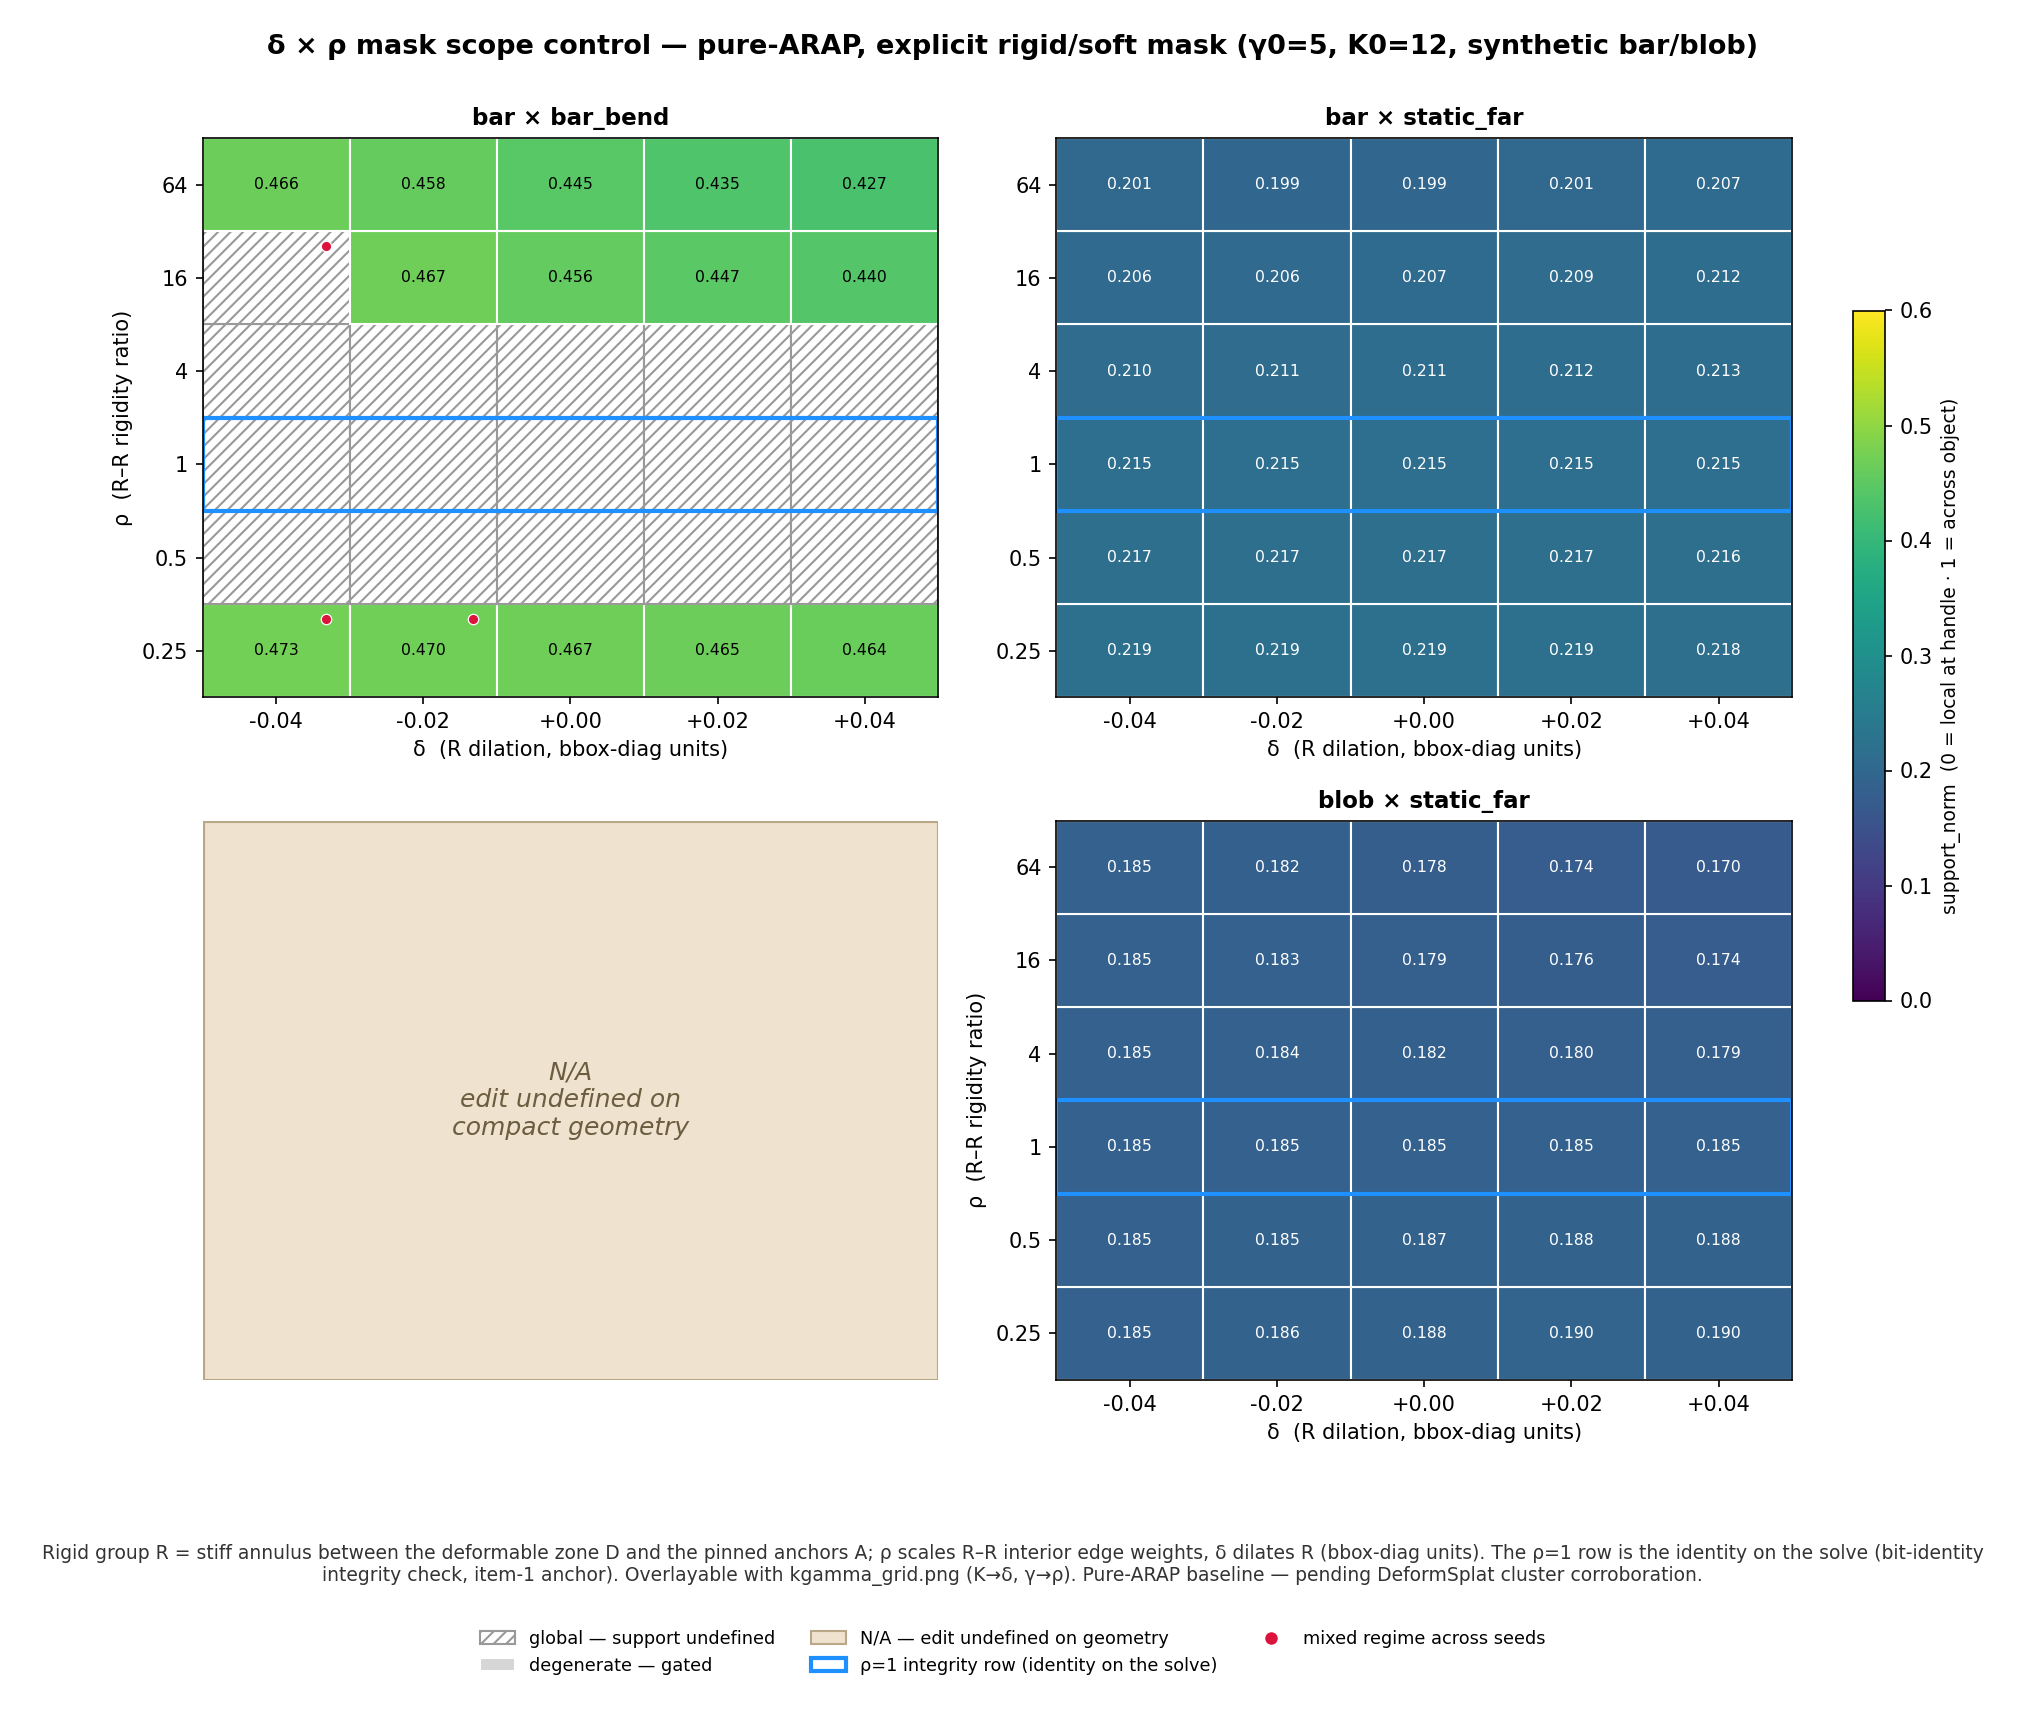

Values plotted in this chart, from the file beside it:
geometry, edit, control, delta, rho, seed, status, regime, support_norm, frac_within, decay_length, residual_fraction, floored_fraction, converged, n_iters, energy_final, pin_path, error_msg
bar, static_far, mask, -0.04, 0.25, 0, ok, contained, 0.2195, 0.5676, 1.562, 0.4708, 0.0, True, 89, 0.01265, , 
bar, static_far, mask, -0.04, 0.25, 1, ok, contained, 0.2185, 0.5661, 1.546, 0.4868, 0.0, True, 84, 0.01632, , 
bar, static_far, mask, -0.04, 0.25, 2, ok, contained, 0.2194, 0.5663, 1.618, 0.4666, 0.0, False, 100, 0.01265, , 
bar, static_far, mask, -0.02, 0.25, 0, ok, contained, 0.2195, 0.5682, 1.577, 0.4718, 0.0, True, 75, 0.01191, , 
bar, static_far, mask, -0.02, 0.25, 1, ok, contained, 0.2186, 0.5664, 1.565, 0.4889, 0.0, True, 84, 0.01549, , 
bar, static_far, mask, -0.02, 0.25, 2, ok, contained, 0.2195, 0.5668, 1.632, 0.4684, 0.0, False, 100, 0.01201, , 
bar, static_far, mask, 0.0, 0.25, 0, ok, contained, 0.2194, 0.5689, 1.584, 0.472, 0.0, True, 79, 0.01126, , 
bar, static_far, mask, 0.0, 0.25, 1, ok, contained, 0.2185, 0.567, 1.57, 0.49, 0.0, True, 74, 0.01481, , 
bar, static_far, mask, 0.0, 0.25, 2, ok, contained, 0.2194, 0.5679, 1.64, 0.4693, 0.0, True, 97, 0.0113, , 
bar, static_far, mask, 0.02, 0.25, 0, ok, contained, 0.2191, 0.5702, 1.581, 0.4702, 0.0, True, 78, 0.01052, , 
bar, static_far, mask, 0.02, 0.25, 1, ok, contained, 0.2181, 0.5685, 1.561, 0.4869, 0.0, True, 62, 0.01393, , 
bar, static_far, mask, 0.02, 0.25, 2, ok, contained, 0.219, 0.5701, 1.637, 0.4675, 0.0, True, 90, 0.01036, , 
bar, static_far, mask, 0.04, 0.25, 0, ok, contained, 0.2186, 0.5724, 1.571, 0.4646, 0.0, True, 66, 0.009576, , 
bar, static_far, mask, 0.04, 0.25, 1, ok, contained, 0.2171, 0.5716, 1.537, 0.4762, 0.0, True, 50, 0.01245, , 
bar, static_far, mask, 0.04, 0.25, 2, ok, contained, 0.2181, 0.5729, 1.611, 0.4583, 0.0, True, 76, 0.009224, , 
bar, static_far, mask, -0.04, 0.5, 0, ok, contained, 0.2175, 0.572, 1.491, 0.4522, 0.0, True, 72, 0.01651, , 
bar, static_far, mask, -0.04, 0.5, 1, ok, contained, 0.2158, 0.5722, 1.471, 0.4614, 0.0, True, 68, 0.02095, , 
bar, static_far, mask, -0.04, 0.5, 2, ok, contained, 0.2172, 0.5718, 1.551, 0.4465, 0.0, True, 92, 0.01608, , 
bar, static_far, mask, -0.02, 0.5, 0, ok, contained, 0.2174, 0.5725, 1.499, 0.452, 0.0, True, 65, 0.01599, , 
bar, static_far, mask, -0.02, 0.5, 1, ok, contained, 0.2158, 0.5725, 1.478, 0.4616, 0.0, True, 68, 0.02038, , 
bar, static_far, mask, -0.02, 0.5, 2, ok, contained, 0.2172, 0.5722, 1.558, 0.4468, 0.0, True, 93, 0.01566, , 
bar, static_far, mask, 0.0, 0.5, 0, ok, contained, 0.2173, 0.5729, 1.503, 0.4516, 0.0, True, 67, 0.01557, , 
bar, static_far, mask, 0.0, 0.5, 1, ok, contained, 0.2157, 0.5727, 1.482, 0.4616, 0.0, True, 62, 0.01999, , 
bar, static_far, mask, 0.0, 0.5, 2, ok, contained, 0.2171, 0.5726, 1.561, 0.4468, 0.0, True, 90, 0.01528, , 
bar, static_far, mask, 0.02, 0.5, 0, ok, contained, 0.2172, 0.5733, 1.501, 0.4508, 0.0, True, 68, 0.01513, , 
bar, static_far, mask, 0.02, 0.5, 1, ok, contained, 0.2156, 0.5733, 1.479, 0.4605, 0.0, True, 56, 0.01949, , 
bar, static_far, mask, 0.02, 0.5, 2, ok, contained, 0.217, 0.5733, 1.561, 0.4463, 0.0, True, 86, 0.01477, , 
bar, static_far, mask, 0.04, 0.5, 0, ok, contained, 0.217, 0.5741, 1.497, 0.4487, 0.0, True, 63, 0.01453, , 
bar, static_far, mask, 0.04, 0.5, 1, ok, contained, 0.2152, 0.5745, 1.47, 0.4566, 0.0, True, 54, 0.01859, , 
bar, static_far, mask, 0.04, 0.5, 2, ok, contained, 0.2166, 0.5745, 1.551, 0.443, 0.0, True, 79, 0.01404, , 
bar, static_far, mask, -0.04, 1.0, 0, ok, contained, 0.2155, 0.5757, 1.42, 0.4345, 0.0, True, 63, 0.02125, , 
bar, static_far, mask, -0.04, 1.0, 1, ok, contained, 0.2133, 0.5778, 1.401, 0.4387, 0.0, True, 63, 0.02669, , 
bar, static_far, mask, -0.04, 1.0, 2, ok, contained, 0.2152, 0.5759, 1.481, 0.4293, 0.0, True, 81, 0.02038, , 
bar, static_far, mask, -0.02, 1.0, 0, ok, contained, 0.2155, 0.5757, 1.42, 0.4345, 0.0, True, 63, 0.02125, , 
bar, static_far, mask, -0.02, 1.0, 1, ok, contained, 0.2133, 0.5778, 1.401, 0.4387, 0.0, True, 63, 0.02669, , 
bar, static_far, mask, -0.02, 1.0, 2, ok, contained, 0.2152, 0.5759, 1.481, 0.4293, 0.0, True, 81, 0.02038, , 
bar, static_far, mask, 0.0, 1.0, 0, ok, contained, 0.2155, 0.5757, 1.42, 0.4345, 0.0, True, 63, 0.02125, , 
bar, static_far, mask, 0.0, 1.0, 1, ok, contained, 0.2133, 0.5778, 1.401, 0.4387, 0.0, True, 63, 0.02669, , 
bar, static_far, mask, 0.0, 1.0, 2, ok, contained, 0.2152, 0.5759, 1.481, 0.4293, 0.0, True, 81, 0.02038, , 
bar, static_far, mask, 0.02, 1.0, 0, ok, contained, 0.2155, 0.5757, 1.42, 0.4345, 0.0, True, 63, 0.02125, , 
bar, static_far, mask, 0.02, 1.0, 1, ok, contained, 0.2133, 0.5778, 1.401, 0.4387, 0.0, True, 63, 0.02669, , 
bar, static_far, mask, 0.02, 1.0, 2, ok, contained, 0.2152, 0.5759, 1.481, 0.4293, 0.0, True, 81, 0.02038, , 
bar, static_far, mask, 0.04, 1.0, 0, ok, contained, 0.2155, 0.5757, 1.42, 0.4345, 0.0, True, 63, 0.02125, , 
bar, static_far, mask, 0.04, 1.0, 1, ok, contained, 0.2133, 0.5778, 1.401, 0.4387, 0.0, True, 63, 0.02669, , 
bar, static_far, mask, 0.04, 1.0, 2, ok, contained, 0.2152, 0.5759, 1.481, 0.4293, 0.0, True, 81, 0.02038, , 
bar, static_far, mask, -0.04, 4.0, 0, ok, contained, 0.2112, 0.5841, 1.297, 0.4, 0.0, True, 81, 0.032, , 
bar, static_far, mask, -0.04, 4.0, 1, ok, contained, 0.2081, 0.5897, 1.272, 0.3966, 0.0, True, 78, 0.0404, , 
bar, static_far, mask, -0.04, 4.0, 2, ok, contained, 0.2117, 0.5826, 1.357, 0.3993, 0.0, True, 95, 0.03055, , 
bar, static_far, mask, -0.02, 4.0, 0, ok, contained, 0.2117, 0.5816, 1.281, 0.4017, 0.0, False, 100, 0.03419, , 
bar, static_far, mask, -0.02, 4.0, 1, ok, contained, 0.2087, 0.5862, 1.251, 0.3987, 0.0, True, 91, 0.04411, , 
bar, static_far, mask, -0.02, 4.0, 2, ok, contained, 0.212, 0.5801, 1.34, 0.4002, 0.0, False, 100, 0.03256, , 
bar, static_far, mask, 0.0, 4.0, 0, ok, contained, 0.2123, 0.5794, 1.269, 0.4056, 0.0, False, 100, 0.03619, , 
bar, static_far, mask, 0.0, 4.0, 1, ok, contained, 0.2093, 0.5839, 1.24, 0.4027, 0.0, False, 100, 0.0466, , 
bar, static_far, mask, 0.0, 4.0, 2, ok, contained, 0.2126, 0.5776, 1.332, 0.404, 0.0, False, 100, 0.03446, , 
bar, static_far, mask, 0.02, 4.0, 0, ok, contained, 0.2128, 0.5779, 1.268, 0.4101, 0.0, True, 97, 0.03808, , 
bar, static_far, mask, 0.02, 4.0, 1, ok, contained, 0.2098, 0.5828, 1.243, 0.4073, 0.0, False, 100, 0.04856, , 
bar, static_far, mask, 0.02, 4.0, 2, ok, contained, 0.2133, 0.5759, 1.342, 0.4092, 0.0, False, 100, 0.0362, , 
bar, static_far, mask, 0.04, 4.0, 0, ok, contained, 0.2134, 0.5767, 1.288, 0.4161, 0.0, True, 90, 0.04043, , 
bar, static_far, mask, 0.04, 4.0, 1, ok, contained, 0.2104, 0.5817, 1.27, 0.414, 0.0, True, 95, 0.05119, , 
bar, static_far, mask, 0.04, 4.0, 2, ok, contained, 0.2138, 0.5748, 1.361, 0.4144, 0.0, False, 100, 0.03815, , 
... 332 more rows
